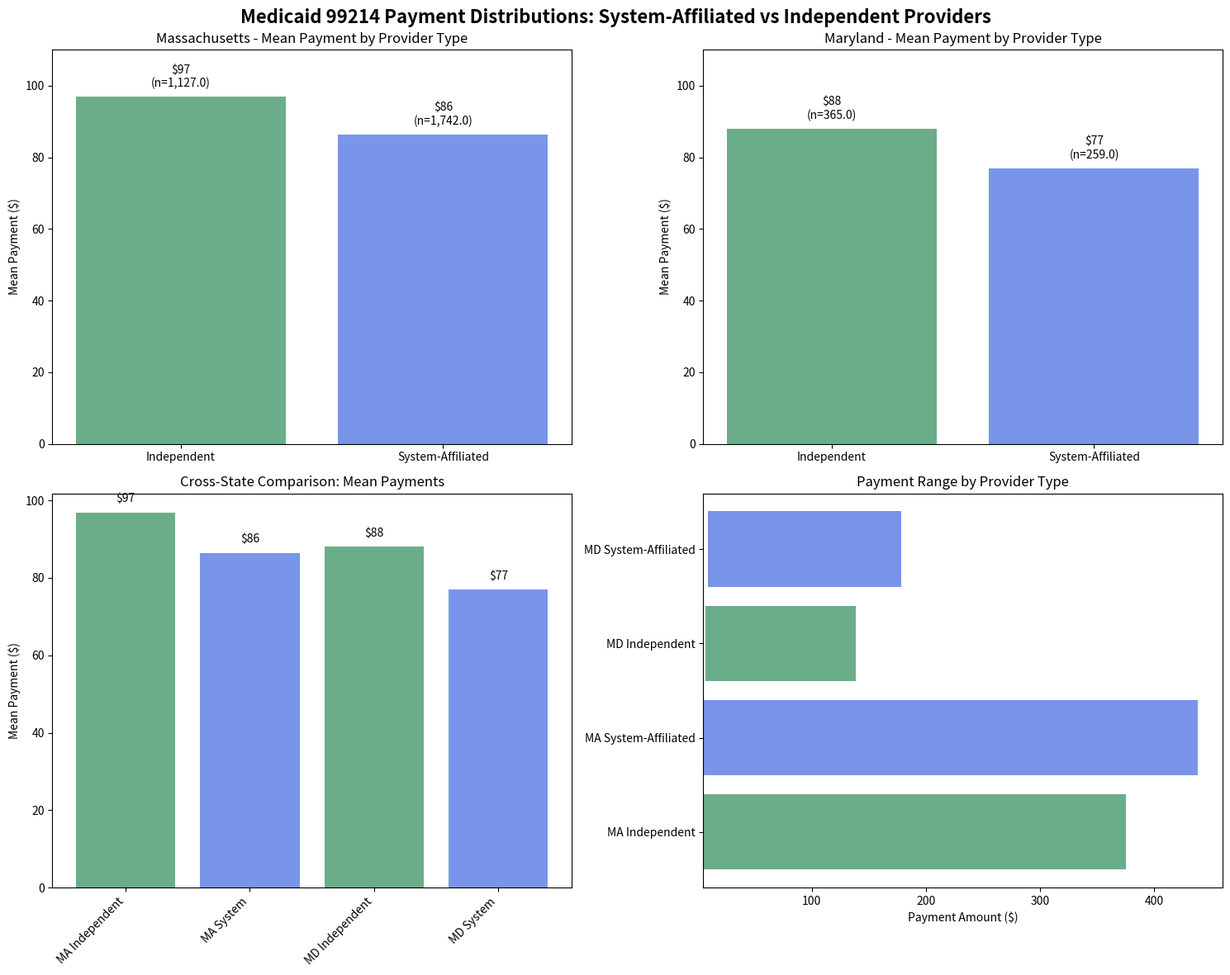

Source code (Python):
import matplotlib.pyplot as plt
import numpy as np
import pandas as pd

# Data from Mimilabs analysis
ma_data = {
    'Independent': {'count': 1127, 'mean': 96.91, 'median': 82.01, 'min': 5.05, 'max': 374.99},
    'System-Affiliated': {'count': 1742, 'mean': 86.44, 'median': 76.00, 'min': 5.05, 'max': 438.32}
}

md_data = {
    'Independent': {'count': 365, 'mean': 88.05, 'median': 97.24, 'min': 6.97, 'max': 138.62},
    'System-Affiliated': {'count': 259, 'mean': 76.93, 'median': 78.39, 'min': 8.99, 'max': 178.50}
}

# Create visualization
fig, ((ax1, ax2), (ax3, ax4)) = plt.subplots(2, 2, figsize=(15, 12))
fig.suptitle('Medicaid 99214 Payment Distributions: System-Affiliated vs Independent Providers',
             fontsize=16, fontweight='bold')

# Massachusetts summary
ma_stats = pd.DataFrame(ma_data).T
ax1.bar(ma_stats.index, ma_stats['mean'], alpha=0.7, color=['#2E8B57', '#4169E1'])
ax1.set_title('Massachusetts - Mean Payment by Provider Type')
ax1.set_ylabel('Mean Payment ($)')
ax1.set_ylim(0, 110)
for i, (idx, row) in enumerate(ma_stats.iterrows()):
    ax1.text(i, row['mean'] + 2, f"${row['mean']:.0f}\n(n={row['count']:,})",
             ha='center', va='bottom', fontsize=10)

# Maryland summary
md_stats = pd.DataFrame(md_data).T
ax2.bar(md_stats.index, md_stats['mean'], alpha=0.7, color=['#2E8B57', '#4169E1'])
ax2.set_title('Maryland - Mean Payment by Provider Type')
ax2.set_ylabel('Mean Payment ($)')
ax2.set_ylim(0, 110)
for i, (idx, row) in enumerate(md_stats.iterrows()):
    ax2.text(i, row['mean'] + 2, f"${row['mean']:.0f}\n(n={row['count']:,})",
             ha='center', va='bottom', fontsize=10)

# Combined comparison chart
states_data = {
    'MA Independent': ma_data['Independent'],
    'MA System': ma_data['System-Affiliated'],
    'MD Independent': md_data['Independent'],
    'MD System': md_data['System-Affiliated']
}

ax3.bar(range(len(states_data)), [d['mean'] for d in states_data.values()],
        alpha=0.7, color=['#2E8B57', '#4169E1', '#2E8B57', '#4169E1'])
ax3.set_title('Cross-State Comparison: Mean Payments')
ax3.set_ylabel('Mean Payment ($)')
ax3.set_xticks(range(len(states_data)))
ax3.set_xticklabels(list(states_data.keys()), rotation=45, ha='right')

for i, (key, data) in enumerate(states_data.items()):
    ax3.text(i, data['mean'] + 2, f"${data['mean']:.0f}", ha='center', va='bottom')

# Payment range comparison
ranges = []
labels = []
for state, state_data in [('MA', ma_data), ('MD', md_data)]:
    for ptype, data in state_data.items():
        ranges.append([data['min'], data['max']])
        labels.append(f"{state} {ptype}")

ax4.barh(range(len(ranges)), [r[1] - r[0] for r in ranges],
         left=[r[0] for r in ranges], alpha=0.7, color=['#2E8B57', '#4169E1'] * 2)
ax4.set_title('Payment Range by Provider Type')
ax4.set_xlabel('Payment Amount ($)')
ax4.set_yticks(range(len(labels)))
ax4.set_yticklabels(labels)

plt.tight_layout()
plt.savefig('ma_md_provider_payment_analysis.png', dpi=300, bbox_inches='tight')
# plt.show()  # Comment out interactive display

# Summary statistics table
print("MEDICAID 99214 PAYMENT ANALYSIS SUMMARY")
print("=" * 50)
print("\nMassachusetts:")
print(f"Independent Providers: n={ma_data['Independent']['count']:,}, Mean=${ma_data['Independent']['mean']:.2f}, Median=${ma_data['Independent']['median']:.2f}")
print(f"System-Affiliated: n={ma_data['System-Affiliated']['count']:,}, Mean=${ma_data['System-Affiliated']['mean']:.2f}, Median=${ma_data['System-Affiliated']['median']:.2f}")
print(f"Independent vs System Premium: +${ma_data['Independent']['mean'] - ma_data['System-Affiliated']['mean']:.2f} ({((ma_data['Independent']['mean']/ma_data['System-Affiliated']['mean'])-1)*100:.1f}%)")

print("\nMaryland:")
print(f"Independent Providers: n={md_data['Independent']['count']:,}, Mean=${md_data['Independent']['mean']:.2f}, Median=${md_data['Independent']['median']:.2f}")
print(f"System-Affiliated: n={md_data['System-Affiliated']['count']:,}, Mean=${md_data['System-Affiliated']['mean']:.2f}, Median=${md_data['System-Affiliated']['median']:.2f}")
print(f"Independent vs System Premium: +${md_data['Independent']['mean'] - md_data['System-Affiliated']['mean']:.2f} ({((md_data['Independent']['mean']/md_data['System-Affiliated']['mean'])-1)*100:.1f}%)")

print("\nKEY FINDING: Independent providers receive HIGHER payments than system-affiliated providers")
print("This contradicts the market power hypothesis - systems may have negotiated LOWER rates or")
print("face different case mix/coding patterns than independent providers.")
